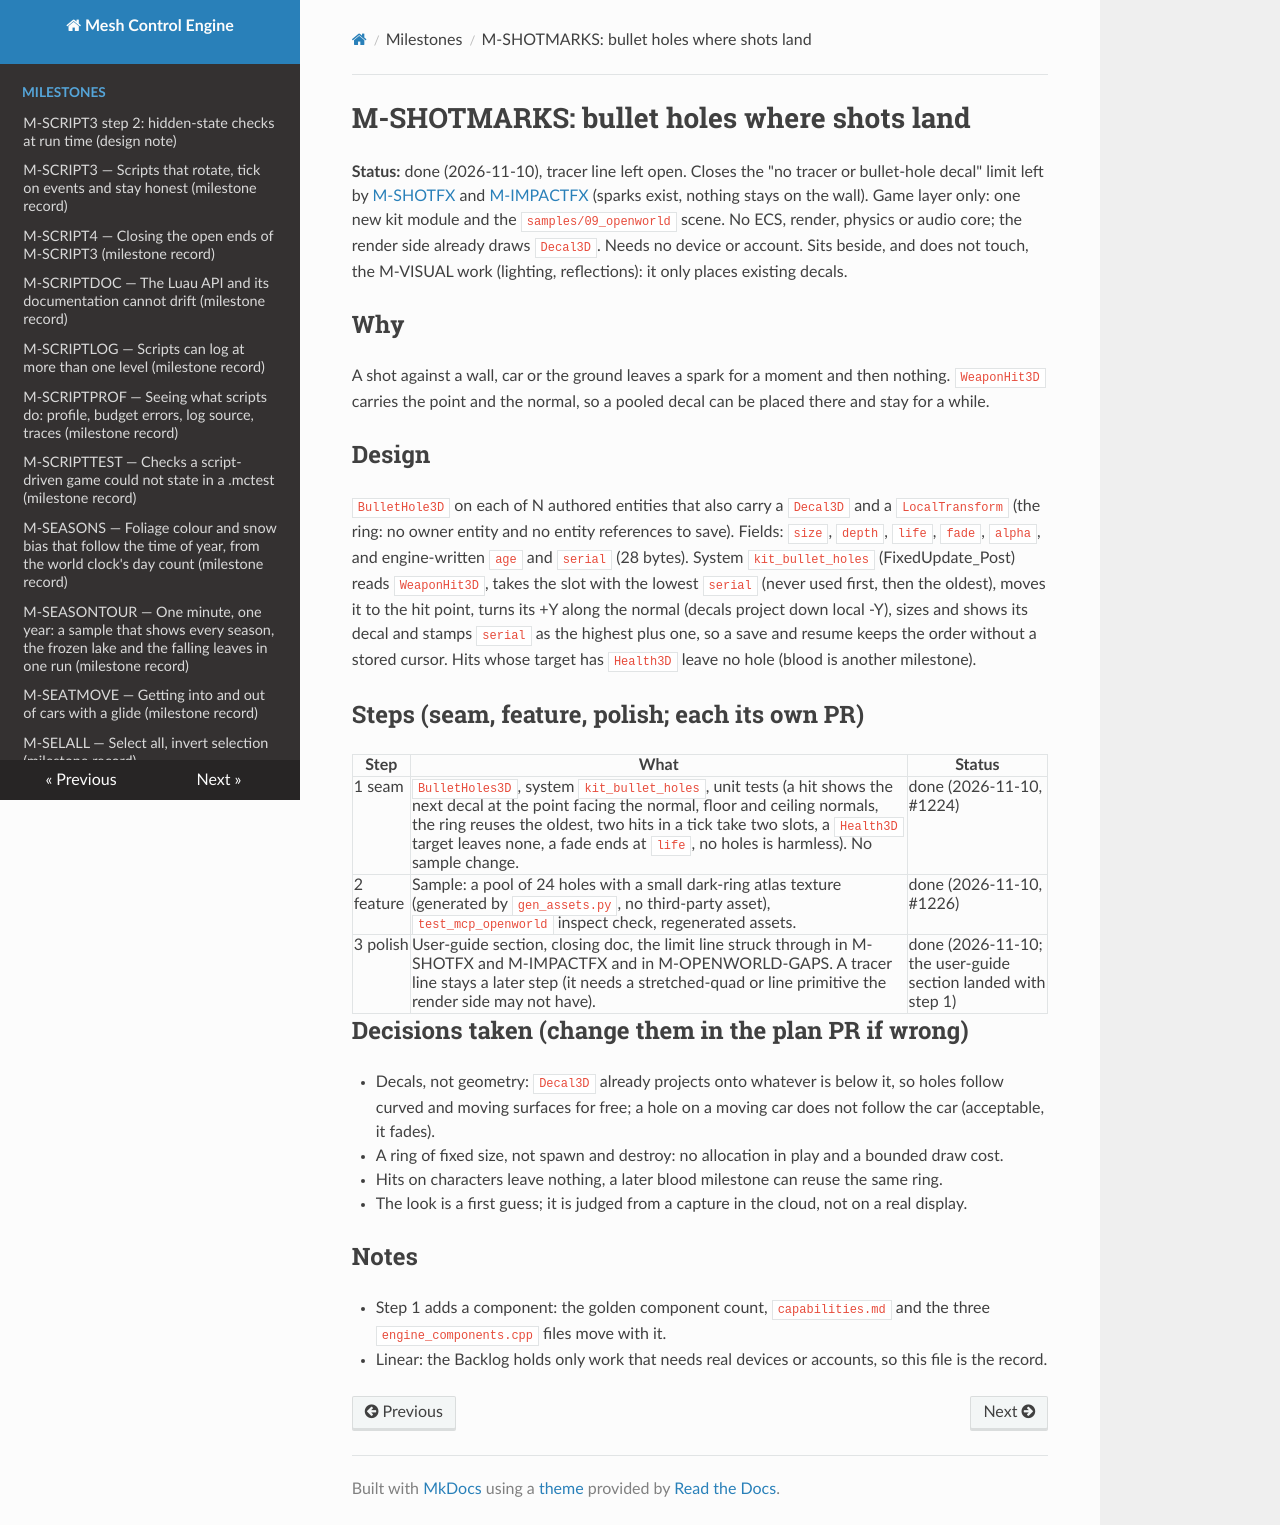

repository: sberkan09/mesh_control_engine · page: milestones/M-SHOTMARKS/index.html · generator: mkdocs

# M-SHOTMARKS: bullet holes where shots land

**Status:** done (2026-11-10), tracer line left open. Closes the "no tracer or bullet-hole decal" limit left by [M-SHOTFX](M-SHOTFX.md) and
[M-IMPACTFX](M-IMPACTFX.md) (sparks exist, nothing stays on the wall). Game layer only: one new kit module and the
`samples/09_openworld` scene. No ECS, render, physics or audio core; the render side already draws `Decal3D`. Needs no device or
account. Sits beside, and does not touch, the M-VISUAL work (lighting, reflections): it only places existing decals.

## Why

A shot against a wall, car or the ground leaves a spark for a moment and then nothing. `WeaponHit3D` carries the point and the
normal, so a pooled decal can be placed there and stay for a while.

## Design

`BulletHole3D` on each of N authored entities that also carry a `Decal3D` and a `LocalTransform` (the ring: no owner entity and no
entity references to save). Fields: `size`, `depth`, `life`, `fade`, `alpha`, and engine-written `age` and `serial` (28 bytes). System
`kit_bullet_holes` (FixedUpdate_Post) reads `WeaponHit3D`, takes the slot with the lowest `serial` (never used first, then the oldest),
moves it to the hit point, turns its +Y along the normal (decals project down local -Y), sizes and shows its decal and stamps
`serial` as the highest plus one, so a save and resume keeps the order without a stored cursor. Hits whose target has `Health3D` leave
no hole (blood is another milestone).

## Steps (seam, feature, polish; each its own PR)

| Step | What | Status |
|---|---|---|
| 1 seam | `BulletHoles3D`, system `kit_bullet_holes`, unit tests (a hit shows the next decal at the point facing the normal, floor and ceiling normals, the ring reuses the oldest, two hits in a tick take two slots, a `Health3D` target leaves none, a fade ends at `life`, no holes is harmless). No sample change. | done (2026-11-10, #1224) |
| 2 feature | Sample: a pool of 24 holes with a small dark-ring atlas texture (generated by `gen_assets.py`, no third-party asset), `test_mcp_openworld` inspect check, regenerated assets. | done (2026-11-10, #1226) |
| 3 polish | User-guide section, closing doc, the limit line struck through in M-SHOTFX and M-IMPACTFX and in M-OPENWORLD-GAPS. A tracer line stays a later step (it needs a stretched-quad or line primitive the render side may not have). | done (2026-11-10; the user-guide section landed with step 1) |

## Decisions taken (change them in the plan PR if wrong)

- Decals, not geometry: `Decal3D` already projects onto whatever is below it, so holes follow curved and moving surfaces for free; a hole on a
  moving car does not follow the car (acceptable, it fades).
- A ring of fixed size, not spawn and destroy: no allocation in play and a bounded draw cost.
- Hits on characters leave nothing, a later blood milestone can reuse the same ring.
- The look is a first guess; it is judged from a capture in the cloud, not on a real display.

## Notes

- Step 1 adds a component: the golden component count, `capabilities.md` and the three `engine_components.cpp` files move with it.
- Linear: the Backlog holds only work that needs real devices or accounts, so this file is the record.
